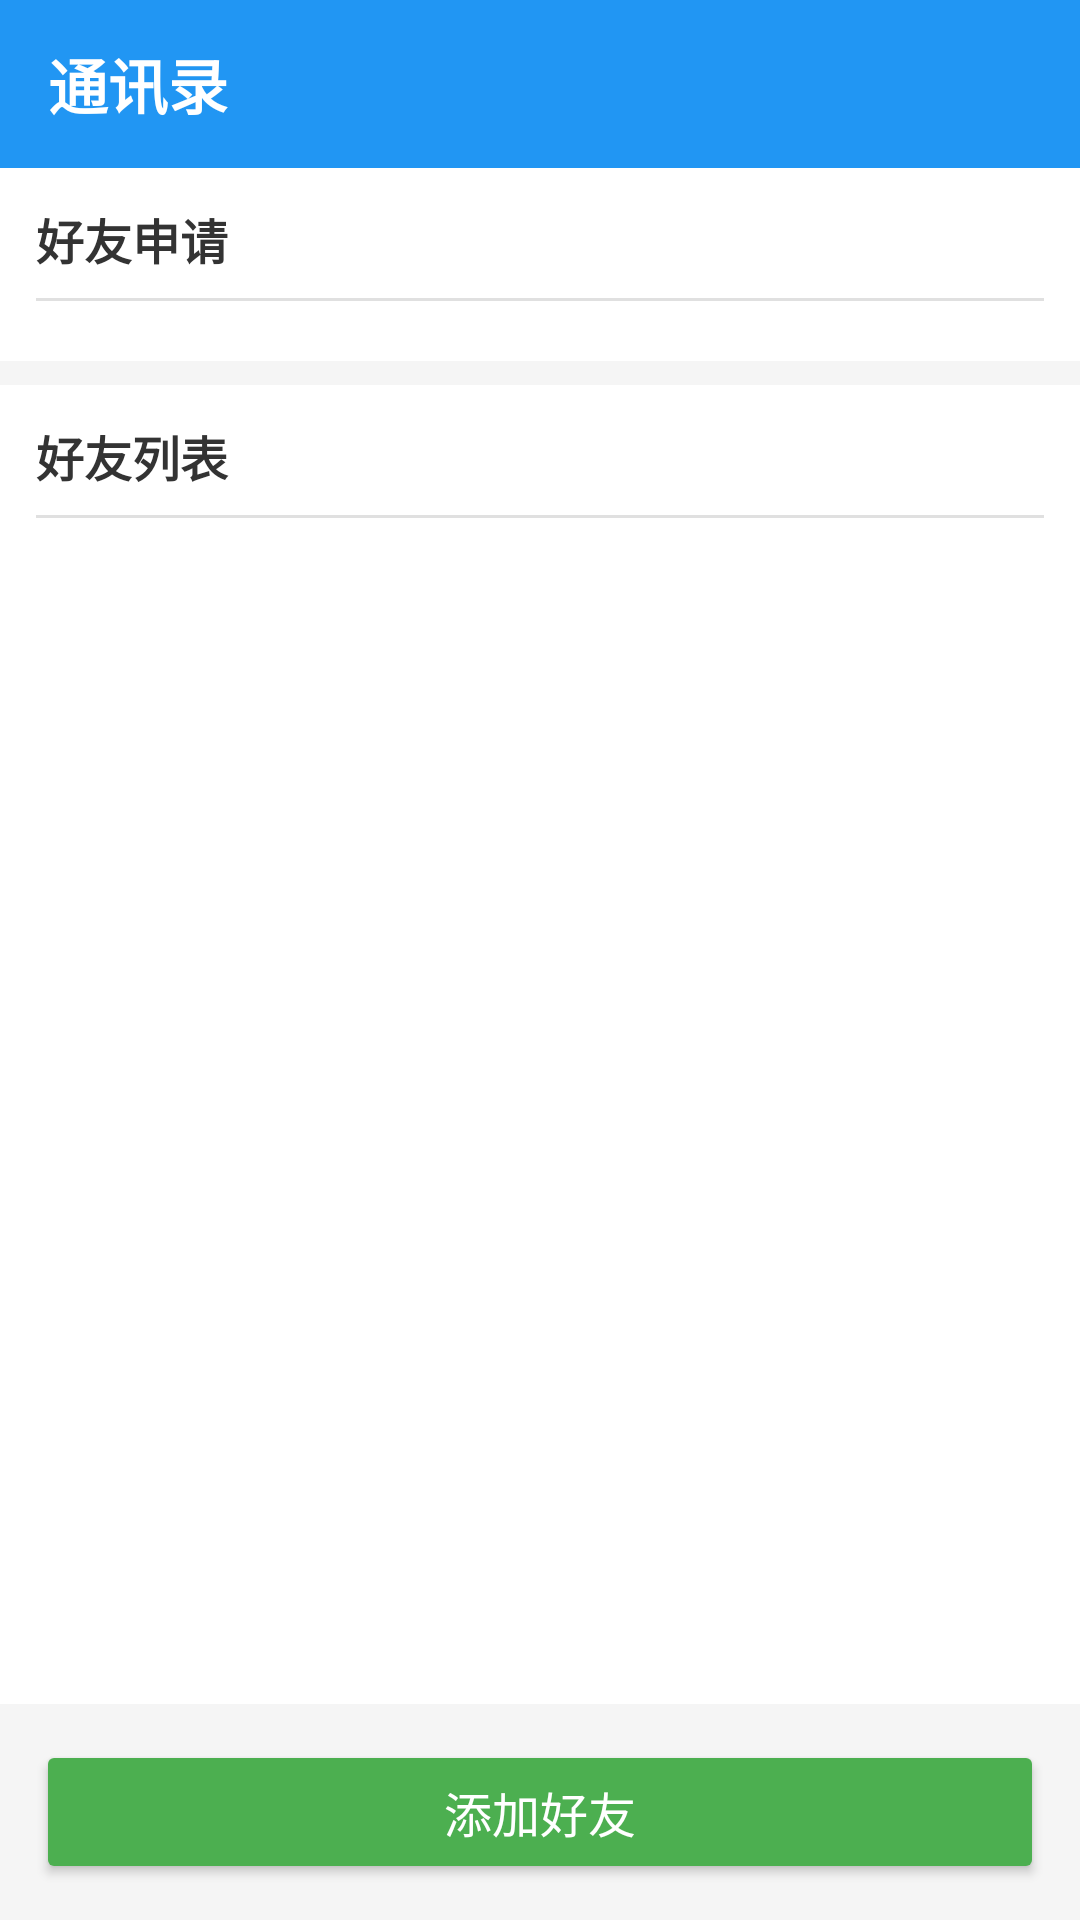

Here is an Android app screen rendered from its layout file. Give the layout XML and the strings, colors and styles it references.
<!-- AndroidManifest.xml: application theme Theme.Android_bysj_demo -->
<!-- res/layout/activity_contacts.xml -->
<?xml version="1.0" encoding="utf-8"?>
<LinearLayout xmlns:android="http://schemas.android.com/apk/res/android"
    android:layout_width="match_parent"
    android:layout_height="match_parent"
    android:orientation="vertical"
    android:background="#F5F5F5">

    
    <LinearLayout
        android:layout_width="match_parent"
        android:layout_height="56dp"
        android:orientation="horizontal"
        android:gravity="center_vertical"
        android:background="#2196F3"
        android:paddingStart="16dp"
        android:paddingEnd="16dp">

        <TextView
            android:layout_width="0dp"
            android:layout_height="wrap_content"
            android:layout_weight="1"
            android:text="通讯录"
            android:textSize="20sp"
            android:textColor="@android:color/white"
            android:textStyle="bold" />

    </LinearLayout>

    
    <LinearLayout
        android:id="@+id/ll_friend_requests_section"
        android:layout_width="match_parent"
        android:layout_height="wrap_content"
        android:orientation="vertical"
        android:background="@android:color/white"
        android:padding="12dp"
        android:layout_marginBottom="8dp">

        <TextView
            android:id="@+id/tv_friend_requests_count"
            android:layout_width="match_parent"
            android:layout_height="wrap_content"
            android:text="好友申请"
            android:textSize="16sp"
            android:textColor="#333333"
            android:textStyle="bold"
            android:paddingBottom="8dp" />

        <View
            android:layout_width="match_parent"
            android:layout_height="1dp"
            android:background="#E0E0E0"
            android:layout_marginBottom="8dp" />

        <ListView
            android:id="@+id/lv_friend_requests"
            android:layout_width="match_parent"
            android:layout_height="wrap_content"
            android:divider="#E0E0E0"
            android:dividerHeight="1dp"
            android:scrollbars="none" />

    </LinearLayout>

    
    <LinearLayout
        android:layout_width="match_parent"
        android:layout_height="0dp"
        android:layout_weight="1"
        android:orientation="vertical"
        android:background="@android:color/white"
        android:padding="12dp">

        <TextView
            android:layout_width="match_parent"
            android:layout_height="wrap_content"
            android:text="好友列表"
            android:textSize="16sp"
            android:textColor="#333333"
            android:textStyle="bold"
            android:paddingBottom="8dp" />

        <View
            android:layout_width="match_parent"
            android:layout_height="1dp"
            android:background="#E0E0E0"
            android:layout_marginBottom="8dp" />

        <ListView
            android:id="@+id/lv_friends"
            android:layout_width="match_parent"
            android:layout_height="0dp"
            android:layout_weight="1"
            android:divider="#E0E0E0"
            android:dividerHeight="1dp" />

    </LinearLayout>

    
    <Button
        android:id="@+id/btn_add_friend"
        android:layout_width="match_parent"
        android:layout_height="wrap_content"
        android:text="添加好友"
        android:textSize="16sp"
        android:textColor="@android:color/white"
        android:backgroundTint="#4CAF50"
        android:paddingVertical="12dp"
        android:layout_margin="12dp" />

</LinearLayout>
<!-- resources referenced by this layout -->
<resources>
  <style name="Theme.Android_bysj_demo" parent="Theme.MaterialComponents.DayNight.DarkActionBar">
          
          <item name="colorPrimary">@color/black</item>
          <item name="colorPrimaryVariant">@color/black</item>
          <item name="colorOnPrimary">@color/white</item>
          
          <item name="colorSecondary">@color/black</item>
          <item name="colorSecondaryVariant">@color/black</item>
          <item name="colorOnSecondary">@color/black</item>
          
          <item name="android:statusBarColor">?attr/colorPrimaryVariant</item>
          
      </style>
  <color name="black">#000000</color>
  <color name="white">#ffffff</color>
</resources>
